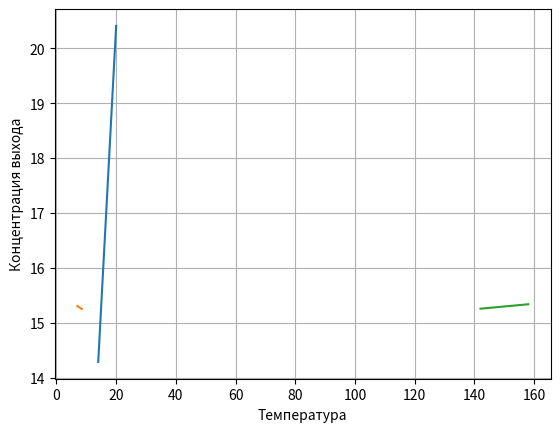

Reproduce this figure in Python.
import numpy as np
import matplotlib.pyplot as plot

# Вариант 18 Начальные данные
C0 = 14  # Начальная концентрация входа (динамическая), %
C1 = 20  # Конечная концентрация входа (динамическая), %
Cvx = 15  # Концентрация входа (статическая), %

M0 = 7  # Начальная масса входа (динамическая), кг
M1 = 8.5  # Конечная масса входа (динамическая), кг
Mvx = 7  # Масса входа (статическая), кг

T0 = 142  # Начальная температура греющего пара (динамическая), *C
T1 = 158  # Конечная температура греющего пара (динамическая), *C
Tpi = 152  # Температура греющего пара (статическая), *C

# Константы для расчетов
Tp = 90 # Температура кипения раствора, *C
Tau = 2.25 * 10E6 # Теплота парообразования вторичного пара, Дж/кг
Kt = 5000 # коэффициент теплопередачи, Вт/(м^2*град)
F = 10 # Площадь теплообмена, м^2
Ct = 4187 # Теплоемкость раствора, Дж/(кг*град)

# Для графиков
deltaC = 0.4  # от С0 до С1
deltaM = 0.2  # от m0 до m1
deltaT = 0.5  # от t0 до t1


def function(mvx, cvx, tpi):
    return (mvx*cvx)/(mvx+(Kt*F*(tpi-Tp)/(Ct*Tp-Tau)))


def plotC():
    tArray = np.linspace(C0, C1, int((C1-C0)/deltaC))
    Cvix = [function(Mvx, i, Tpi) for i in tArray]
    plot.plot(tArray, Cvix)
    plot.grid()
    plot.xlabel('Концентрация входа')
    plot.ylabel('Концентрация выхода')
    plot.show()

    tArray = np.linspace(M0, M1, int((M1 - M0) / deltaM))
    Cvix = [function(i, Cvx, Tpi) for i in tArray]
    plot.plot(tArray, Cvix)
    plot.grid()
    plot.xlabel('Масса')
    plot.ylabel('Концентрация выхода')
    plot.show()

    tArray = np.linspace(T0, T1, int((T1 - T0) / deltaT))
    Cvix = [function(Mvx, Cvx, i) for i in tArray]
    plot.plot(tArray, Cvix)
    plot.grid()
    plot.xlabel('Температура')
    plot.ylabel('Концентрация выхода')
    plot.show()
    return 0


if __name__ == '__main__':
    plotC()
